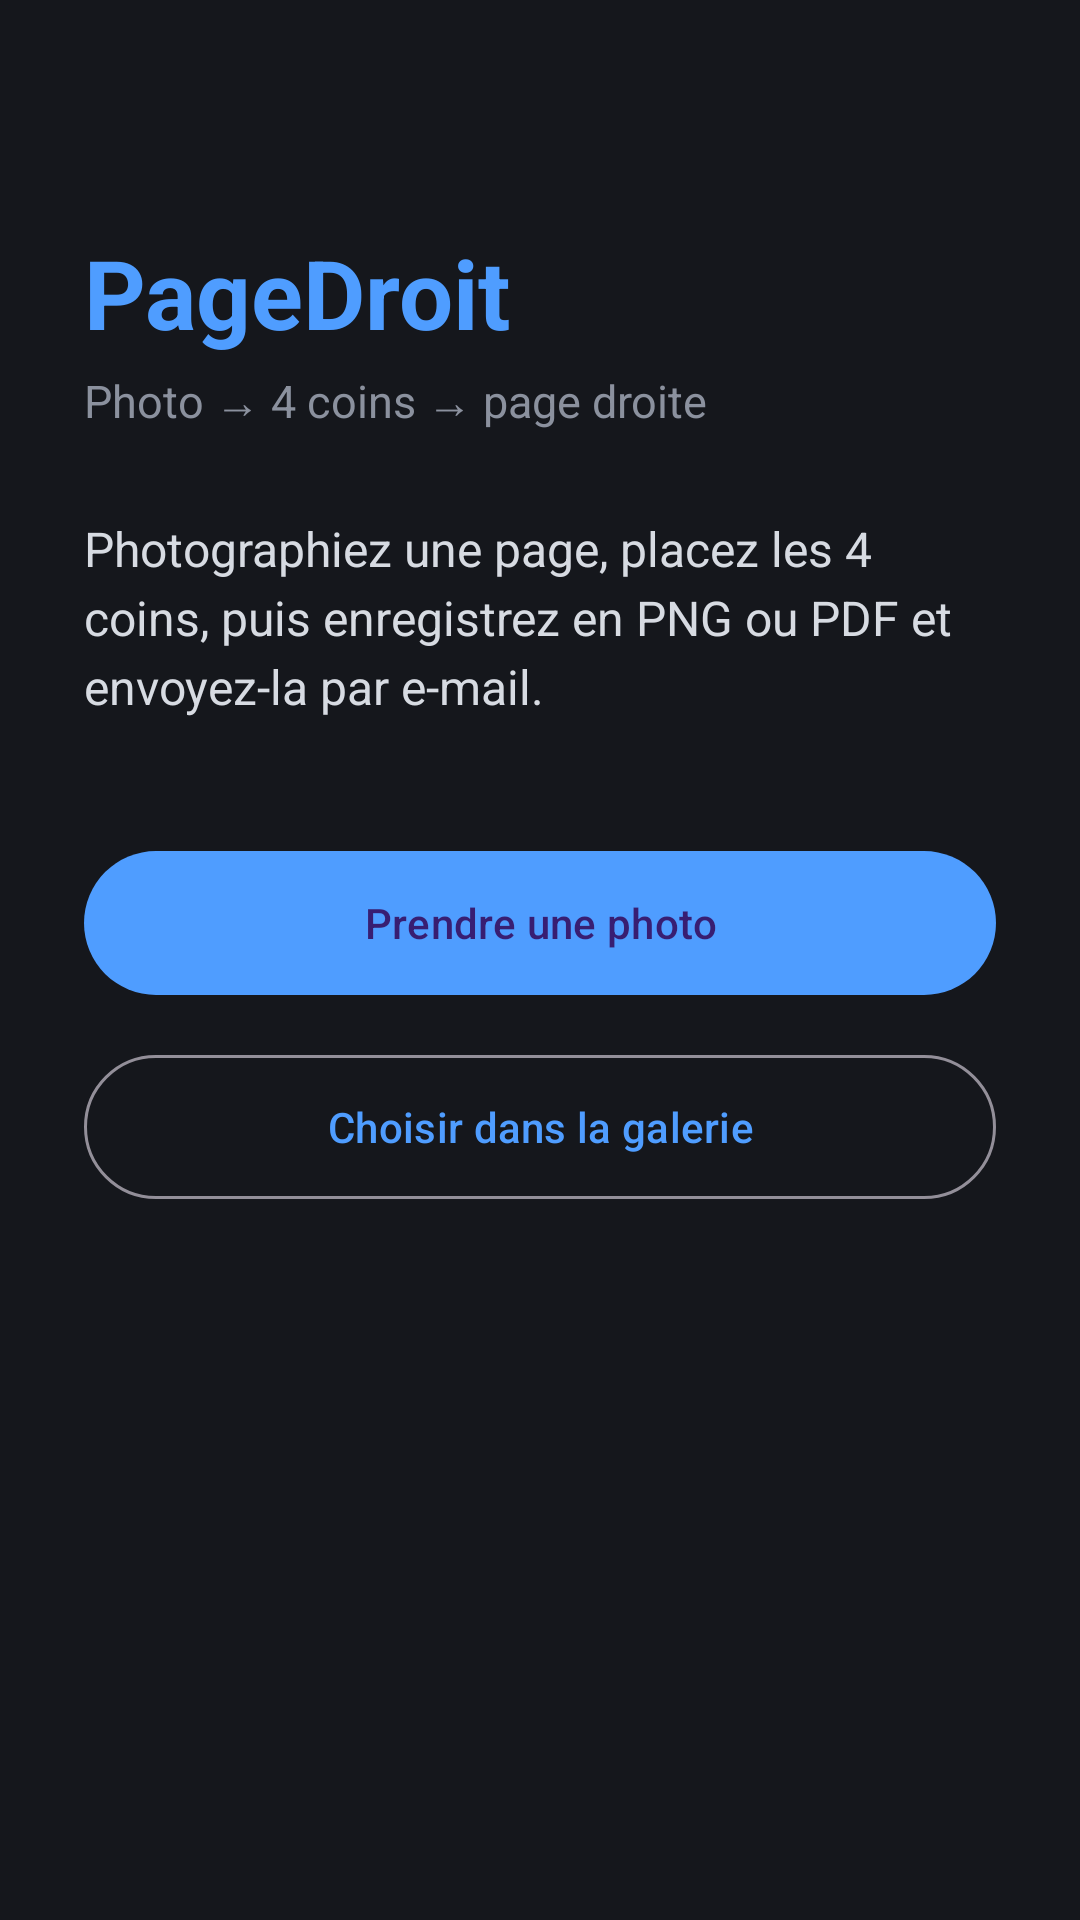

Layout XML and referenced resources for this Android screen:
<!-- AndroidManifest.xml: activity theme Theme.PageDroit -->
<!-- res/layout/activity_main.xml -->
<?xml version="1.0" encoding="utf-8"?>
<ScrollView xmlns:android="http://schemas.android.com/apk/res/android"
    android:layout_width="match_parent"
    android:layout_height="match_parent"
    android:background="@color/bg"
    android:fillViewport="true">

    <LinearLayout
        android:layout_width="match_parent"
        android:layout_height="wrap_content"
        android:orientation="vertical"
        android:padding="28dp"
        android:paddingBottom="36dp">

        <TextView
            android:layout_width="wrap_content"
            android:layout_height="wrap_content"
            android:layout_marginTop="48dp"
            android:text="@string/app_name"
            android:textColor="@color/accent"
            android:textSize="32sp"
            android:textStyle="bold" />

        <TextView
            android:layout_width="wrap_content"
            android:layout_height="wrap_content"
            android:layout_marginTop="4dp"
            android:text="@string/tagline"
            android:textColor="@color/muted"
            android:textSize="15sp" />

        <TextView
            android:layout_width="match_parent"
            android:layout_height="wrap_content"
            android:layout_marginTop="28dp"
            android:lineSpacingExtra="4dp"
            android:text="@string/intro"
            android:textColor="@color/text"
            android:textSize="16sp" />

        <com.google.android.material.button.MaterialButton
            android:id="@+id/btnCamera"
            android:layout_width="match_parent"
            android:layout_height="56dp"
            android:layout_marginTop="40dp"
            android:text="@string/take_photo" />

        <com.google.android.material.button.MaterialButton
            android:id="@+id/btnGallery"
            style="@style/Widget.Material3.Button.OutlinedButton"
            android:layout_width="match_parent"
            android:layout_height="56dp"
            android:layout_marginTop="12dp"
            android:text="@string/pick_gallery" />
    </LinearLayout>
</ScrollView>
<!-- resources referenced by this layout -->
<resources>
  <color name="accent">#4F9DFF</color>
  <color name="bg">#15171C</color>
  <color name="muted">#8B919E</color>
  <color name="text">#D7DBE2</color>
  <string name="app_name">PageDroit</string>
  <string name="intro">Photographiez une page, placez les 4 coins, puis enregistrez en PNG ou PDF et envoyez-la par e-mail.</string>
  <string name="pick_gallery">Choisir dans la galerie</string>
  <string name="tagline">Photo → 4 coins → page droite</string>
  <string name="take_photo">Prendre une photo</string>
  <style name="Theme.PageDroit" parent="Theme.Material3.Dark.NoActionBar">
          <item name="colorPrimary">@color/accent</item>
          <item name="colorPrimaryContainer">@color/accent2</item>
          <item name="android:statusBarColor">@color/bg</item>
          <item name="android:navigationBarColor">@color/bg</item>
          <item name="android:windowBackground">@color/bg</item>
          <item name="android:textColor">@color/text</item>
      </style>
  <color name="accent2">#2F6FD0</color>
</resources>
